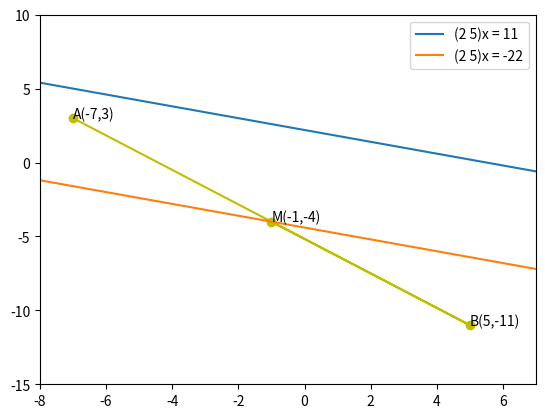

Write the Python code that produced this figure.
import numpy as np
import math
import matplotlib.pyplot as plt

x = np.linspace(-15,10,200)
D = np.array([2,5])    #directional vector  D = np.array([a, b])
A = np.array([-7,3])   #given first vector
B = np.array([5,-11])  #given second vector
                        #X = np.array([x,y])   vector line passing through
                        # equation of line D^T X  = c 
                        # parellel so directional vector will be same for both
M = (A + B)/2           # passing through mid point of A and B
c = np.dot(D, M)        # M will satisfy that equation
print('M = ', M)
print(c)

# equation of line 
# y = (-a/b)*x + c/b

y1 = (-2/5)*x + 11/5
y2 = (-2/5)*x + c/5
x3 = [A[0], B[0], M[0]]
y3 = [A[1], B[1], M[1]]

plt.plot(x3,y3,'-oy')
plt.plot(x, y1, label='(2 5)x = 11')
plt.plot(x, y2, label='(2 5)x = -22')
plt.annotate("A(-7,3)", (-7,3))
plt.annotate("B(5,-11)", (5, -11))
plt.annotate("M(-1,-4)", (-1, -4))
plt.xlim(-8, 7)
plt.ylim(-15, 10)
plt.legend(loc='upper right')
plt.show()
